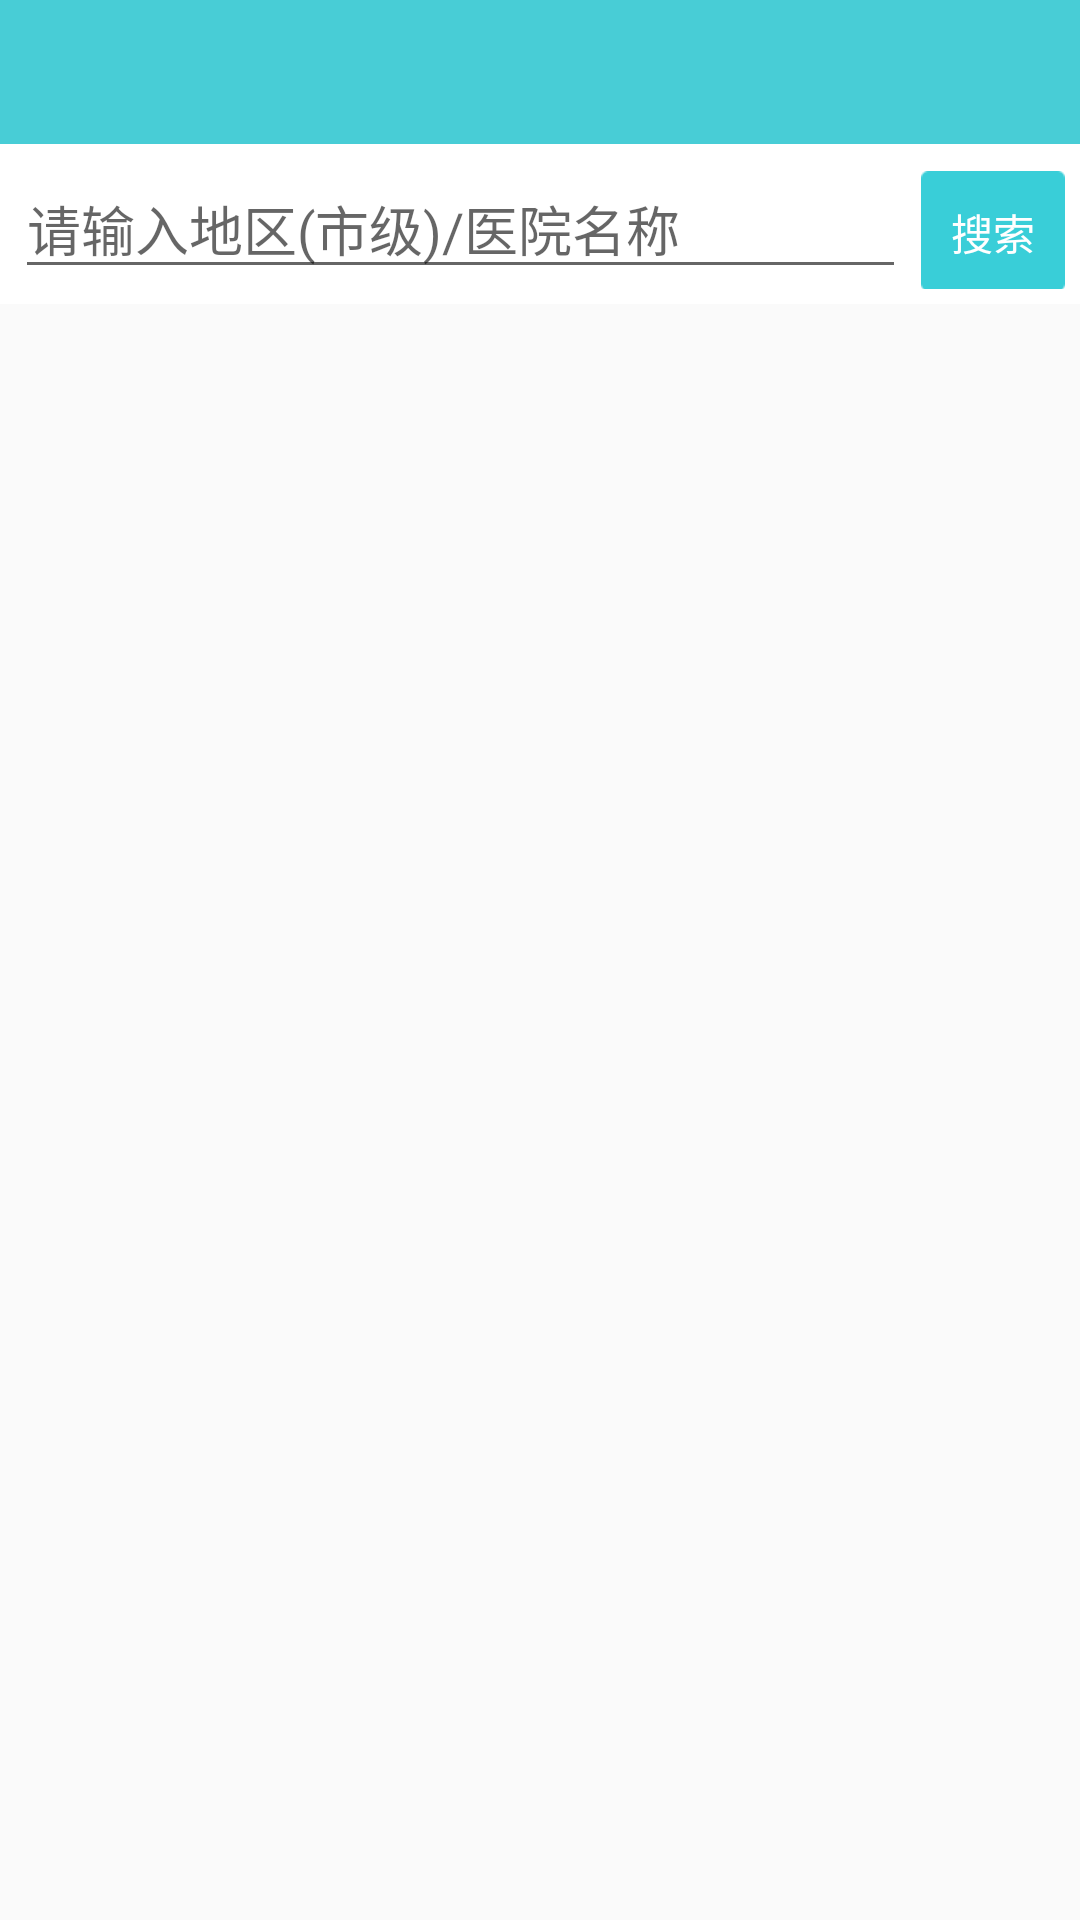

Reconstruct the res/layout file that produces this screen, plus the resources it refers to.
<!-- AndroidManifest.xml: application theme Theme.AppCompat.Light.NoActionBar -->
<!-- res/layout/activity_main.xml -->
<LinearLayout xmlns:android="http://schemas.android.com/apk/res/android"
    xmlns:tools="http://schemas.android.com/tools"
    android:layout_width="match_parent"
    android:layout_height="match_parent"
    android:orientation="vertical"
    tools:context=".MainActivity">

    <include layout="@layout/title_layout" />

    <ViewStub
        android:id="@+id/vs_netWork"
        android:layout_width="wrap_content"
        android:layout_height="wrap_content"
        android:inflatedId="@+id/vs_button"
        android:layout="@layout/item_layout" />

    <LinearLayout
        android:layout_width="match_parent"
        android:layout_height="wrap_content"
        android:background="@color/color_white"
        android:focusable="true"
        android:focusableInTouchMode="true"
        android:orientation="horizontal"
        android:padding="5dp">

        <EditText
            android:id="@+id/main_edittext"
            android:layout_width="0dp"
            android:layout_height="wrap_content"
            android:layout_weight="1"
            android:hint="@string/search_hint"
            android:imeOptions="actionSearch"
            android:singleLine="true"
            android:textSize="18sp" />

        <TextView
            android:id="@+id/main_tv_search"
            android:layout_width="wrap_content"
            android:layout_height="wrap_content"
            android:layout_marginLeft="5dp"
            android:background="@drawable/icon_btn_bg_80"
            android:gravity="center"
            android:paddingLeft="10dp"
            android:paddingRight="10dp"
            android:text="搜索"
            android:textColor="@color/color_white" />
    </LinearLayout>

    <ExpandableListView
        android:id="@+id/el_content"
        android:layout_width="match_parent"
        android:layout_height="wrap_content"
        android:background="@drawable/bg_expandablelistview">

    </ExpandableListView>
</LinearLayout>
<!-- res/layout/title_layout.xml (included above) -->
<?xml version="1.0" encoding="utf-8"?>
<RelativeLayout xmlns:android="http://schemas.android.com/apk/res/android"
    android:id="@+id/title_root"
    android:layout_width="match_parent"
    android:layout_height="48dp"
    android:background="@color/color_blue"
    android:gravity="center_vertical"
    android:orientation="vertical"
    android:padding="4dp">

    <ImageView
        android:id="@+id/title_back"
        style="@style/title_left_btn"
        android:layout_alignParentLeft="true"
        android:layout_centerVertical="true"
        android:src="@mipmap/icon_back" />

    <FrameLayout
        android:id="@+id/frameLayout1"
        android:layout_width="match_parent"
        android:layout_height="wrap_content"
        android:layout_centerInParent="true"
        android:layout_marginLeft="65dp"
        android:layout_marginRight="65dp">

        <TextView
            android:id="@+id/title_lable"
            android:layout_width="wrap_content"
            android:layout_height="wrap_content"
            android:layout_gravity="center"
            android:ellipsize="end"
            android:gravity="center"
            android:singleLine="true"
            android:textColor="@color/color_white"
            android:textSize="16sp" />
    </FrameLayout>

    <LinearLayout
        android:layout_width="wrap_content"
        android:layout_height="wrap_content"
        android:layout_alignParentRight="true"
        android:layout_centerVertical="true"
        android:orientation="horizontal">

        <Button
            android:id="@+id/title_right"
            style="@style/title_btn_style"
            android:background="@null"
            android:singleLine="true"
            android:text="sdf"
            android:textAppearance="?android:attr/textAppearanceMedium"
            android:textColor="@color/color_white"
            android:textSize="16sp"
            android:visibility="invisible" />

        <Button
            android:id="@+id/title_right2"
            style="@style/title_btn_style"
            android:background="@null"
            android:gravity="right"
            android:singleLine="true"
            android:text="sdfsf"
            android:textAppearance="?android:attr/textAppearanceMedium"
            android:textColor="@color/color_white"
            android:textSize="16sp"
            android:visibility="invisible"></Button>
    </LinearLayout>
</RelativeLayout>
<!-- res/layout/item_layout.xml (included above) -->
<?xml version="1.0" encoding="utf-8"?>
<RelativeLayout xmlns:android="http://schemas.android.com/apk/res/android"
    android:layout_width="match_parent"
    android:layout_height="wrap_content"
    android:id="@+id/rl_item"
    android:background="@color/color_yellow"
    android:padding="10dp">

    <TextView
        android:layout_width="wrap_content"
        android:layout_height="wrap_content"
        android:layout_centerVertical="true"
        android:textSize="18sp"
        android:text="@string/network_disconnect" />

    <ImageView
        android:layout_width="wrap_content"
        android:layout_height="wrap_content"
        android:layout_alignParentRight="true"
        android:layout_centerVertical="true"
        android:src="@drawable/arrows" />
</RelativeLayout>
<!-- resources referenced by this layout -->
<resources>
  <color name="color_blue">#48CDD6</color>
  <color name="color_white">#FFFFFF</color>
  <string name="search_hint">请输入地区(市级)/医院名称</string>
  <style name="title_btn_style">
          <item name="android:layout_height">wrap_content</item>
          <item name="android:layout_width">wrap_content</item>
          <item name="android:textColor">#2e2c2c</item>
          <item name="android:gravity">center</item>
      </style>
  <style name="title_left_btn">
          <item name="android:layout_height">wrap_content</item>
          <item name="android:layout_width">wrap_content</item>
          <item name="android:textColor">@color/text_color_black</item>
          <item name="android:textSize">16sp</item>
          <item name="android:gravity">center</item>
          <item name="android:singleLine">true</item>
      </style>
  <color name="text_color_black">#2e2c2c</color>
</resources>
